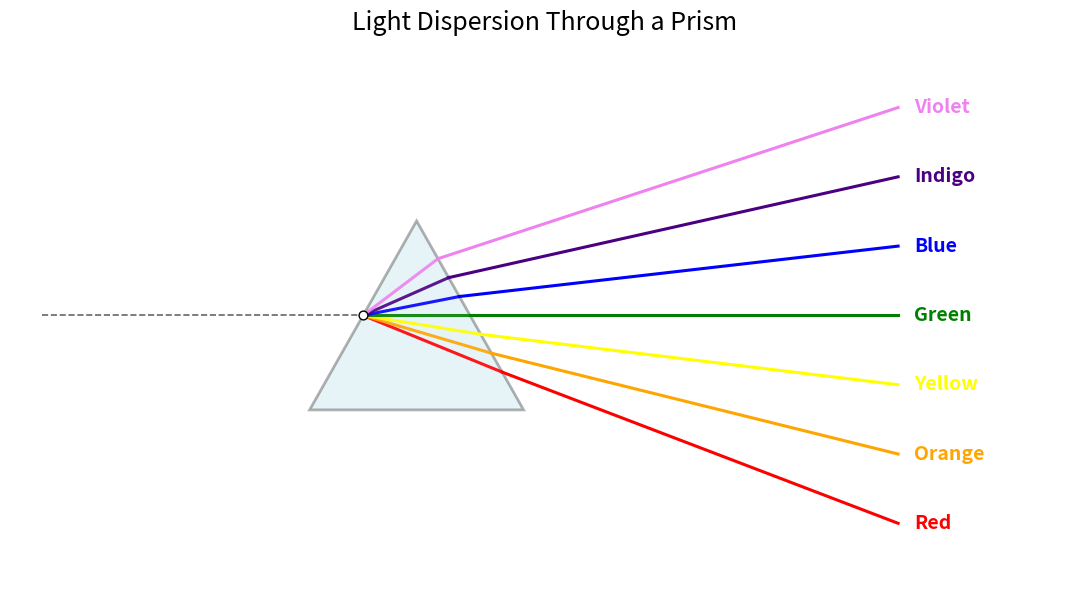

The matplotlib source for this figure:
import numpy as np
import matplotlib.pyplot as plt

# ------------------------------------------------------------
# 1. Set up the figure
# ------------------------------------------------------------
fig, ax = plt.subplots(figsize=(11, 6))

# ------------------------------------------------------------
# 2. Draw the prism (an isosceles triangle pointing up)
# ------------------------------------------------------------
A = (-1.0, -1.0)          # bottom-left
B = ( 1.0, -1.0)          # bottom-right
C = ( 0.0,  1.0)          # top
prism = plt.Polygon(
    [A, B, C],
    closed=True,
    facecolor='lightblue',
    edgecolor='black',
    linewidth=2,
    alpha=0.30
)
ax.add_patch(prism)

# ------------------------------------------------------------
# 3. Incoming white light ray (from left to the entry point)
# ------------------------------------------------------------
entry = (-0.5, 0.0)       # point where the ray hits the left face
start = (-3.5, 0.0)       # starting point of the white ray

# Draw a thick white line with a thin dashed black outline for visibility
ax.plot([start[0], entry[0]], [start[1], entry[1]],
        color='white', linewidth=6, solid_capstyle='round', zorder=3)
ax.plot([start[0], entry[0]], [start[1], entry[1]],
        color='black', linewidth=1.2, linestyle='--', alpha=0.6, zorder=4)

# ------------------------------------------------------------
# 4. Define the seven colors and their English labels
# ------------------------------------------------------------
colors = ['red', 'orange', 'yellow', 'green', 'blue', 'indigo', 'violet']
labels = ['Red', 'Orange', 'Yellow', 'Green', 'Blue', 'Indigo', 'Violet']

# ------------------------------------------------------------
# 5. Calculate exit points on the right face (B to C)
#    Right face equation: x = 0.5 - y/2
# ------------------------------------------------------------
y_exit = np.linspace(-0.6, 0.6, 7)          # evenly spaced along the face
x_exit = 0.5 - y_exit / 2.0

# ------------------------------------------------------------
# 6. Define the end points of the outgoing rays (for the fan)
#    They are evenly spaced vertically to keep the labels apart.
# ------------------------------------------------------------
x_end = 4.5
y_end = np.linspace(-2.2, 2.2, 7)

# ------------------------------------------------------------
# 7. Draw internal rays (inside the prism) and outgoing rays
# ------------------------------------------------------------
for i in range(7):
    # Internal ray: from entry point to the exit point on the right face
    ax.plot([entry[0], x_exit[i]], [entry[1], y_exit[i]],
            color=colors[i], linewidth=2.2, alpha=0.9, zorder=2)
    
    # Outgoing ray: from exit point to the far-right end point
    ax.plot([x_exit[i], x_end], [y_exit[i], y_end[i]],
            color=colors[i], linewidth=2.2, zorder=2)
    
    # Place the label at the end of each outgoing ray
    # Add a small horizontal offset so text doesn't sit on the line
    ax.text(x_end + 0.15, y_end[i], labels[i],
            color=colors[i], fontsize=14, fontweight='bold',
            va='center', ha='left', zorder=5)

# ------------------------------------------------------------
# 8. Add a small marker at the entry point (optional)
# ------------------------------------------------------------
ax.scatter(entry[0], entry[1], color='white', s=40, zorder=6, edgecolor='black')

# ------------------------------------------------------------
# 9. Set limits and remove axes
# ------------------------------------------------------------
ax.set_xlim(-3.8, 6.2)
ax.set_ylim(-2.8, 2.8)
ax.axis('off')

# ------------------------------------------------------------
# 10. Title
# ------------------------------------------------------------
ax.set_title('Light Dispersion Through a Prism', fontsize=18, pad=15)

plt.tight_layout()
plt.show()
